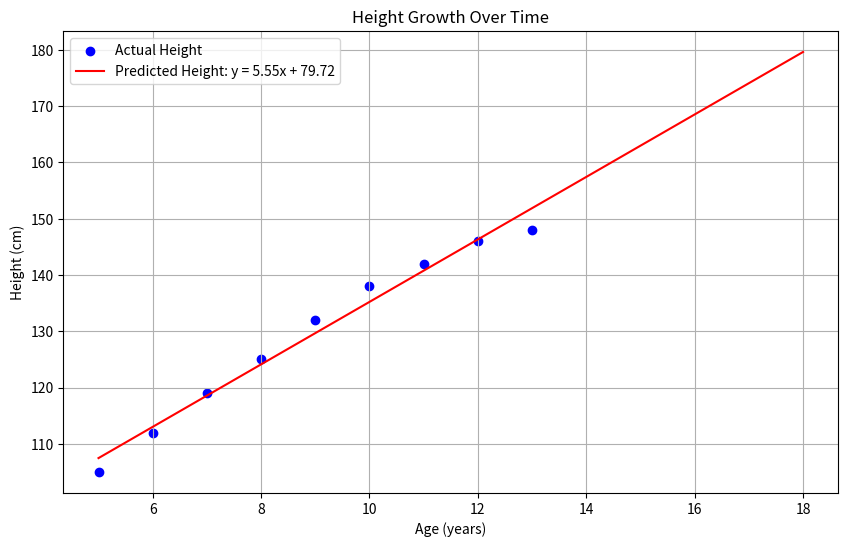

Reproduce this figure in Python.
import matplotlib.pyplot as plt
import numpy as np

# 딸의 나이와 키 데이터를 입력합니다.
# 예를 들어, (나이, 키) 데이터
age = np.array([5, 6, 7, 8, 9, 10, 11, 12, 13])
height = np.array([105, 112, 119, 125, 132, 138, 142, 146, 148])  # 대략적인 데이터로, 실제 데이터를 입력하면 됩니다.

# 단순 선형 회귀 모델을 사용하여 방정식을 찾습니다.
# y = ax + b 형태의 방정식을 찾습니다.
a, b = np.polyfit(age, height, 1)  # 1차 방정식을 찾습니다.

# 예측값 계산
age_future = np.linspace(5, 18, 100)  # 5세부터 18세까지 나이를 설정합니다.
height_pred = a * age_future + b  # 예측된 키를 계산합니다.

# 그래프를 그립니다.
plt.figure(figsize=(10, 6))
plt.scatter(age, height, color='blue', label='Actual Height')
plt.plot(age_future, height_pred, color='red', label=f'Predicted Height: y = {a:.2f}x + {b:.2f}')
plt.title('Height Growth Over Time')
plt.xlabel('Age (years)')
plt.ylabel('Height (cm)')
plt.legend()
plt.grid(True)
plt.show()

# 방정식과 예측을 설명합니다.
print(f"딸의 키 성장 방정식은 y = {a:.2f}x + {b:.2f} 입니다.")
print("이 방정식은 나이가 x일 때 키 y를 예측합니다.")
print("예를 들어, 나이가 14세일 때 예상 키는 다음과 같습니다.")
age_14 = 14
predicted_height_14 = a * age_14 + b
print(f"예상 키: {predicted_height_14:.2f} cm")

# 데이터 프레임으로 실제 값과 예측 값을 비교하는 표를 생성합니다.
import pandas as pd
df_comparison = pd.DataFrame({'Age': age, 'Actual Height': height})
df_comparison['Predicted Height'] = a * df_comparison['Age'] + b
print(df_comparison)
